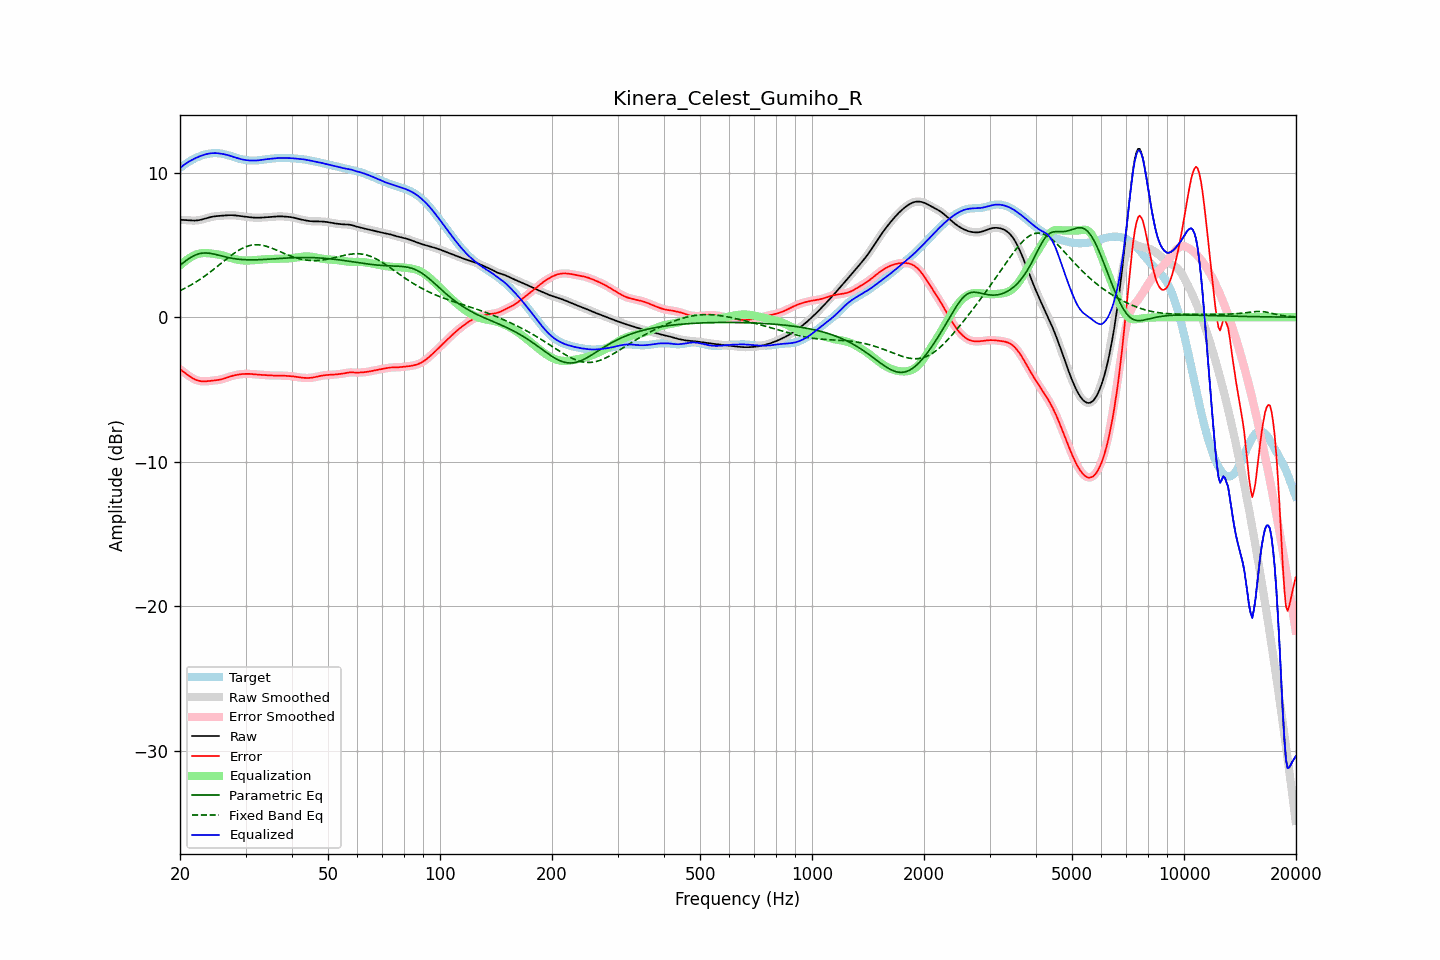

Values plotted in this chart, from the file beside it:
frequency, raw, error, smoothed, error_smoothed, equalization, parametric_eq, fixed_band_eq, equalized_raw, equalized_smoothed, target
20.00, 6.73, -3.59, 6.73, -3.59, 3.57, 3.59, 1.83, 10.30, 10.30, 10.32
20.20, 6.73, -3.68, 6.73, -3.68, 3.67, 3.68, 1.88, 10.40, 10.40, 10.40
20.40, 6.72, -3.76, 6.72, -3.76, 3.77, 3.77, 1.94, 10.49, 10.49, 10.49
20.61, 6.72, -3.85, 6.72, -3.85, 3.86, 3.85, 2.00, 10.58, 10.58, 10.56
20.81, 6.71, -3.93, 6.71, -3.93, 3.95, 3.93, 2.05, 10.65, 10.65, 10.64
21.02, 6.70, -4.01, 6.70, -4.01, 4.02, 4.01, 2.11, 10.72, 10.72, 10.71
21.23, 6.69, -4.09, 6.69, -4.09, 4.10, 4.09, 2.17, 10.79, 10.79, 10.78
21.44, 6.68, -4.16, 6.68, -4.16, 4.16, 4.15, 2.24, 10.84, 10.84, 10.85
21.66, 6.68, -4.23, 6.68, -4.23, 4.23, 4.22, 2.30, 10.91, 10.91, 10.91
21.87, 6.68, -4.29, 6.68, -4.29, 4.28, 4.27, 2.37, 10.96, 10.96, 10.97
22.09, 6.68, -4.34, 6.68, -4.34, 4.33, 4.32, 2.44, 11.02, 11.02, 11.02
22.31, 6.70, -4.37, 6.70, -4.37, 4.37, 4.36, 2.51, 11.07, 11.07, 11.07
22.54, 6.71, -4.40, 6.71, -4.40, 4.40, 4.39, 2.58, 11.11, 11.11, 11.12
22.76, 6.74, -4.42, 6.74, -4.42, 4.42, 4.41, 2.66, 11.16, 11.16, 11.16
22.99, 6.76, -4.43, 6.76, -4.43, 4.43, 4.43, 2.73, 11.20, 11.20, 11.20
23.22, 6.80, -4.44, 6.80, -4.44, 4.44, 4.44, 2.81, 11.23, 11.23, 11.23
23.45, 6.83, -4.43, 6.83, -4.43, 4.43, 4.44, 2.89, 11.26, 11.26, 11.26
23.69, 6.86, -4.42, 6.86, -4.42, 4.43, 4.43, 2.97, 11.29, 11.29, 11.29
23.92, 6.89, -4.41, 6.89, -4.41, 4.42, 4.43, 3.06, 11.31, 11.31, 11.31
24.16, 6.92, -4.40, 6.92, -4.40, 4.41, 4.41, 3.14, 11.33, 11.33, 11.32
24.40, 6.95, -4.39, 6.95, -4.39, 4.40, 4.39, 3.23, 11.34, 11.34, 11.34
24.65, 6.96, -4.38, 6.96, -4.38, 4.38, 4.37, 3.31, 11.35, 11.35, 11.34
24.89, 6.98, -4.36, 6.98, -4.36, 4.37, 4.34, 3.40, 11.35, 11.35, 11.34
25.14, 6.99, -4.35, 6.99, -4.35, 4.35, 4.31, 3.49, 11.34, 11.34, 11.34
25.39, 7.00, -4.33, 7.00, -4.33, 4.33, 4.29, 3.58, 11.33, 11.33, 11.33
25.65, 7.01, -4.31, 7.01, -4.31, 4.31, 4.26, 3.67, 11.32, 11.32, 11.32
25.91, 7.02, -4.29, 7.02, -4.29, 4.28, 4.23, 3.76, 11.30, 11.30, 11.30
26.16, 7.02, -4.26, 7.02, -4.26, 4.25, 4.20, 3.85, 11.28, 11.28, 11.28
26.43, 7.03, -4.22, 7.03, -4.22, 4.22, 4.17, 3.94, 11.25, 11.25, 11.26
26.69, 7.04, -4.19, 7.04, -4.19, 4.18, 4.15, 4.03, 11.23, 11.23, 11.23
26.96, 7.05, -4.15, 7.05, -4.15, 4.15, 4.12, 4.11, 11.20, 11.20, 11.20
27.23, 7.05, -4.11, 7.05, -4.11, 4.11, 4.10, 4.20, 11.17, 11.17, 11.16
27.50, 7.05, -4.07, 7.05, -4.07, 4.08, 4.08, 4.28, 11.13, 11.13, 11.13
27.77, 7.05, -4.04, 7.05, -4.04, 4.05, 4.06, 4.36, 11.10, 11.10, 11.09
28.05, 7.04, -4.01, 7.04, -4.01, 4.02, 4.04, 4.44, 11.06, 11.06, 11.06
28.33, 7.03, -3.99, 7.03, -3.99, 3.99, 4.03, 4.52, 11.02, 11.02, 11.02
28.62, 7.02, -3.97, 7.02, -3.97, 3.97, 4.01, 4.59, 10.99, 10.99, 10.99
28.90, 7.00, -3.96, 7.00, -3.96, 3.95, 4.00, 4.66, 10.95, 10.95, 10.96
29.19, 6.99, -3.94, 6.99, -3.94, 3.94, 3.99, 4.72, 10.93, 10.93, 10.93
29.48, 6.97, -3.93, 6.97, -3.93, 3.93, 3.98, 4.77, 10.90, 10.90, 10.90
29.78, 6.96, -3.92, 6.96, -3.92, 3.92, 3.98, 4.83, 10.88, 10.88, 10.88
30.08, 6.94, -3.92, 6.94, -3.92, 3.92, 3.97, 4.87, 10.86, 10.86, 10.86
30.38, 6.93, -3.92, 6.93, -3.92, 3.92, 3.97, 4.91, 10.85, 10.85, 10.85
30.68, 6.92, -3.92, 6.92, -3.92, 3.92, 3.96, 4.94, 10.84, 10.84, 10.84
30.99, 6.91, -3.93, 6.91, -3.93, 3.93, 3.96, 4.97, 10.83, 10.83, 10.83
31.30, 6.89, -3.93, 6.89, -3.93, 3.93, 3.96, 4.99, 10.83, 10.83, 10.83
31.61, 6.88, -3.94, 6.88, -3.94, 3.94, 3.96, 5.00, 10.83, 10.83, 10.83
31.93, 6.88, -3.96, 6.88, -3.96, 3.95, 3.97, 5.01, 10.83, 10.83, 10.83
32.24, 6.88, -3.97, 6.88, -3.97, 3.96, 3.97, 5.01, 10.84, 10.84, 10.84
32.57, 6.88, -3.98, 6.88, -3.98, 3.97, 3.97, 5.00, 10.85, 10.85, 10.85
32.89, 6.88, -3.98, 6.88, -3.98, 3.98, 3.98, 4.99, 10.86, 10.86, 10.86
33.22, 6.89, -3.99, 6.89, -3.99, 3.99, 3.98, 4.97, 10.88, 10.88, 10.88
33.55, 6.90, -4.00, 6.90, -4.00, 4.00, 3.99, 4.95, 10.90, 10.89, 10.89
33.89, 6.90, -4.00, 6.90, -4.00, 4.01, 4.00, 4.92, 10.91, 10.91, 10.91
34.23, 6.91, -4.01, 6.91, -4.01, 4.01, 4.00, 4.89, 10.93, 10.93, 10.92
34.57, 6.92, -4.02, 6.92, -4.02, 4.02, 4.01, 4.86, 10.94, 10.94, 10.94
34.92, 6.93, -4.03, 6.93, -4.03, 4.02, 4.02, 4.82, 10.95, 10.95, 10.95
35.27, 6.94, -4.03, 6.94, -4.03, 4.03, 4.02, 4.78, 10.96, 10.96, 10.97
35.62, 6.94, -4.03, 6.94, -4.03, 4.03, 4.03, 4.73, 10.97, 10.97, 10.98
35.97, 6.95, -4.03, 6.95, -4.03, 4.03, 4.04, 4.69, 10.98, 10.99, 10.99
... 635 more rows
